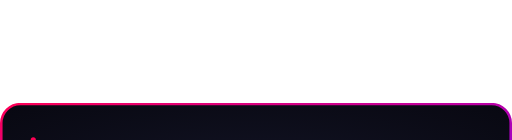
t = 0.00 s
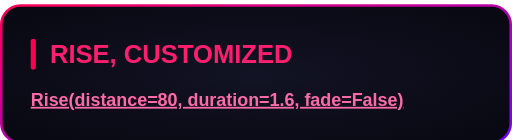
t = 0.80 s
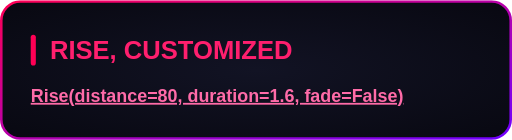
t = 1.60 s
t = 2.35 s: frame unchanged from t = 1.60 s, image omitted
t = 3.10 s: frame unchanged from t = 1.60 s, image omitted
t = 3.85 s: frame unchanged from t = 1.60 s, image omitted

The animated SVG that drew these frames (rendered in a browser with its animation timeline set to each time). Animation: 1 CSS @keyframes rule; one cycle of 4.60 s, repeats indefinitely.

<svg xmlns="http://www.w3.org/2000/svg" width="400" height="109" viewBox="0 0 400 109"><style>
@keyframes sequence-8ff68324 {
0% { opacity: 1; transform: translate(0px, 80px) scale(1); animation-timing-function: cubic-bezier(0.22, 1, 0.36, 1); } 34.782509% { opacity: 1; transform: translate(0px, 0px) scale(1); } 34.782609% { opacity: 1; transform: translate(0px, 0px) scale(1); animation-timing-function: linear; } 100% { opacity: 1; transform: translate(0px, 0px) scale(1); }
}
.sequence-8ff68324 {
  animation: sequence-8ff68324 4.6s linear 0s infinite both;
  transform-box: fill-box;
  transform-origin: center;
}
@media (prefers-reduced-motion: reduce) {
  .sequence-8ff68324 { animation: none; }
}
</style><g transform="translate(0 0)"><g class="sequence-8ff68324"><defs><radialGradient id="background" cx="0.5" cy="0.5" r="0.7"><stop offset="0" stop-color="#121324"/><stop offset="1" stop-color="#080811"/></radialGradient><linearGradient id="border" x1="0" y1="0" x2="1" y2="1"><stop offset="0" stop-color="#FF0055"/><stop offset="1" stop-color="#7000FF"/></linearGradient></defs><rect x="1" y="1" width="398" height="107" rx="15" fill="url(#background)" stroke="none" stroke-width="2"/><rect x="1" y="1" width="398" height="107" rx="15" fill="none" stroke="url(#border)" stroke-width="2"/><g font-family="Arial, Helvetica, sans-serif"><rect x="24.0" y="27.0" width="4" height="24.0" rx="2" fill="#FF0055"/><text x="39.0" y="46.0" font-size="20" fill="#FF1F6E" font-weight="700">RISE, CUSTOMIZED</text><text x="24.0" y="79.4" font-size="14" fill="#F2F2FF"><tspan fill="#FF6BA8" font-weight="700" text-decoration="underline">Rise(distance=80, duration=1.6, fade=False)</tspan></text></g></g></g></svg>
